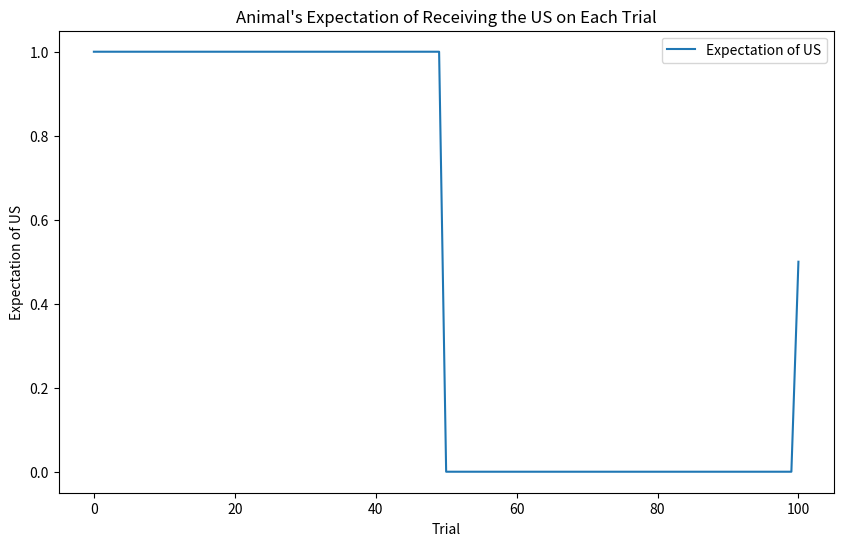
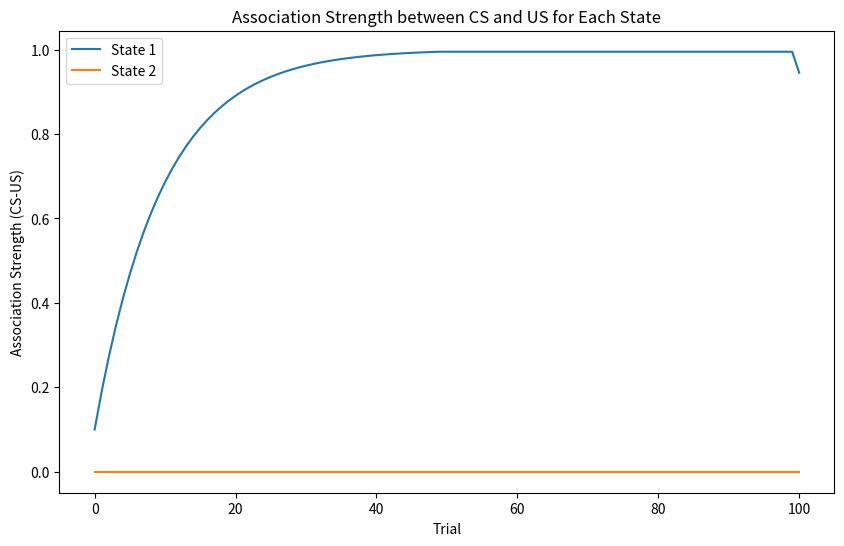

Recreate these plots in Python, in order.
import numpy as np
import matplotlib.pyplot as plt

## Extinction

# Step 1: Define Belief Array
# 50 trials for conditioning, 50 for extinction, and 1 post-delay
num_trials = 101
belief_array = np.zeros((num_trials, 2))  # 2 possible states

# During conditioning phase (trials 1-50), the animal is in State 1
belief_array[:50, 0] = 1.0  # 100% belief in State 1

# During extinction phase (trials 51-100), the animal is in State 2
belief_array[50:100, 1] = 1.0  # 100% belief in State 2

# After delay (trial 101), assume some belief in State 1 and 2 reemerges
belief_array[100, 0] = 0.5  # Partial return to State 1
belief_array[100, 1] = 0.5  # Partial belief in State 2

# Step 2: Plot Expectation of Receiving US
# High expectation during conditioning, lower during extinction, moderate after delay
expectation = np.zeros(num_trials)

# Set expectations for each phase
expectation[:50] = 1.0  # High expectation in State 1
expectation[50:100] = 0.0  # Low expectation in State 2
expectation[100] = 0.5  # What do we expect? spontaneous full recovery? moderate? 

plt.figure(figsize=(10, 6))
plt.plot(expectation, label="Expectation of US")
plt.xlabel("Trial")
plt.ylabel("Expectation of US")
plt.title("Animal's Expectation of Receiving the US on Each Trial")
plt.legend()
plt.show()

# Step 3: Define Heuristic Function to Update Belief
def update_belief(belief_1, similarity, time):
    
    time_weight = (1 / time) * 10

    prob_same = time_weight * similarity
    prob_diff = time_weight * (1 - similarity)

    prob_1 = belief_1 * prob_same + (1 - belief_1) * prob_diff
    prob_2 = belief_1 * prob_diff + (1 - belief_1) * prob_same

    state_1 = prob_1 / (prob_1 + prob_2)

    return state_1

# Step 4: Rescorla-Wagner Update for Association Strength
def update_association_strength(belief, prev_strength, learning_rate, reward):
    # Using Rescorla-Wagner rule: ΔV = α * (λ - V)
    prediction_error = reward - prev_strength
    return prev_strength + learning_rate * belief * prediction_error

# Initialize association strengths for each state
association_strengths = np.zeros((num_trials, 2))
learning_rate = 0.1

# Trial loop for updating association strengths
for trial in range(num_trials):
    reward = 1 if trial < 50 else 0  # Reward during conditioning phase only

    # For each state, update association strength weighted by belief
    for state in range(2):
        association_strengths[trial, state] = update_association_strength(
            belief_array[trial, state], association_strengths[trial - 1, state] if trial > 0 else 0,
            learning_rate, reward
        )

# Plot association strengths for each state
plt.figure(figsize=(10, 6))
for state in range(2):
    plt.plot(association_strengths[:, state], label=f"State {state+1}")
plt.xlabel("Trial")
plt.ylabel("Association Strength (CS-US)")
plt.title("Association Strength between CS and US for Each State")
plt.legend()
plt.show()
